The GitHub repository Paras-so/Rice-leaf-disease-predictor contains a labelled image folder "overlays" with 6 categories: bacterial leaf blight, brown spot, healthy, leaf blast, leaf scald, narrow brown spot. Examples follow, each with its label.

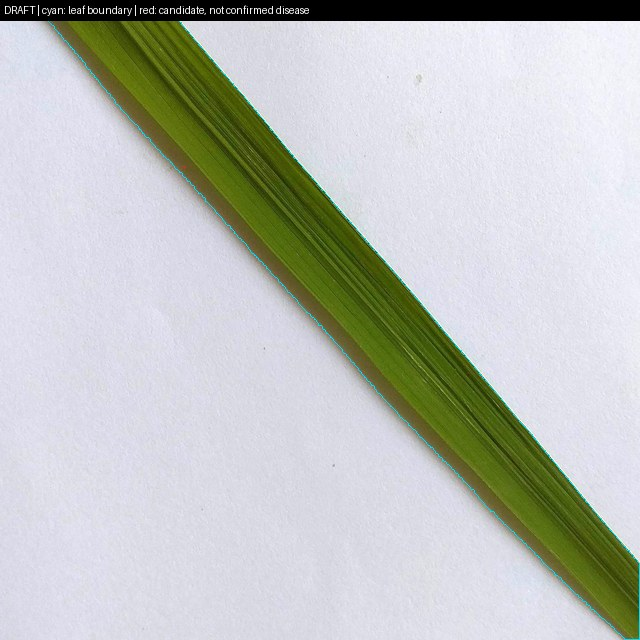
Label: healthy

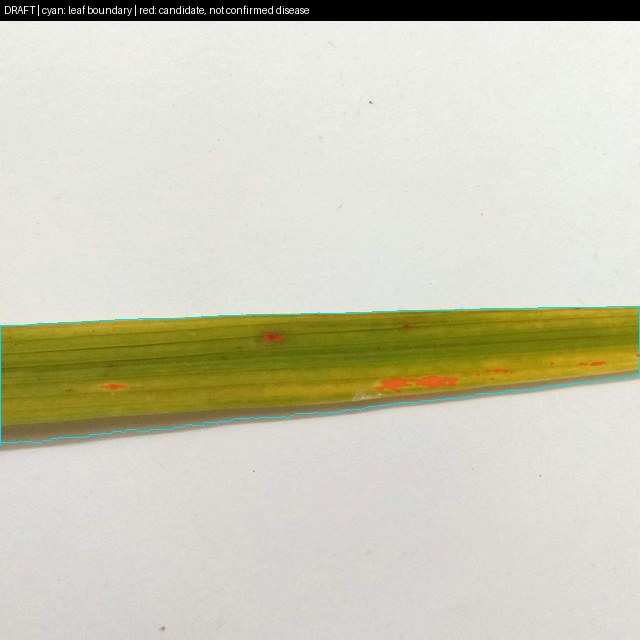
Label: brown spot

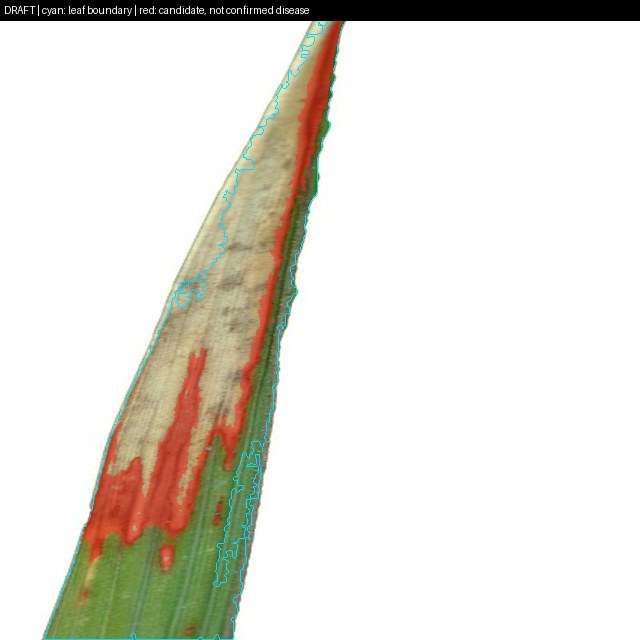
Label: leaf scald

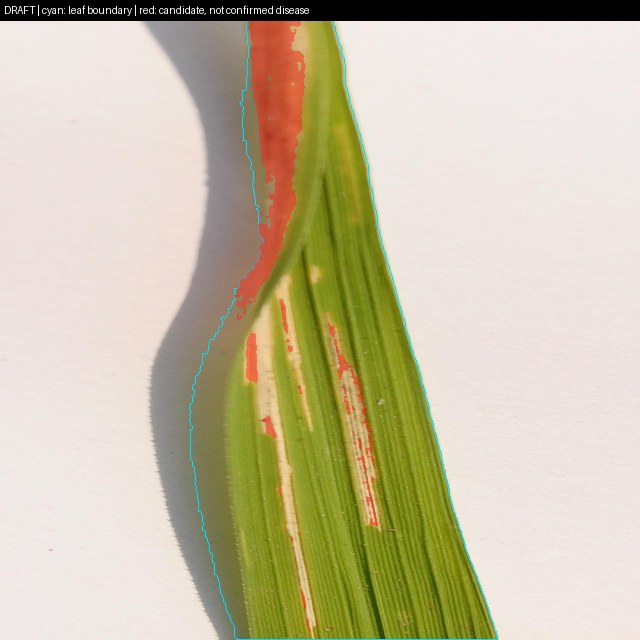
Label: bacterial leaf blight

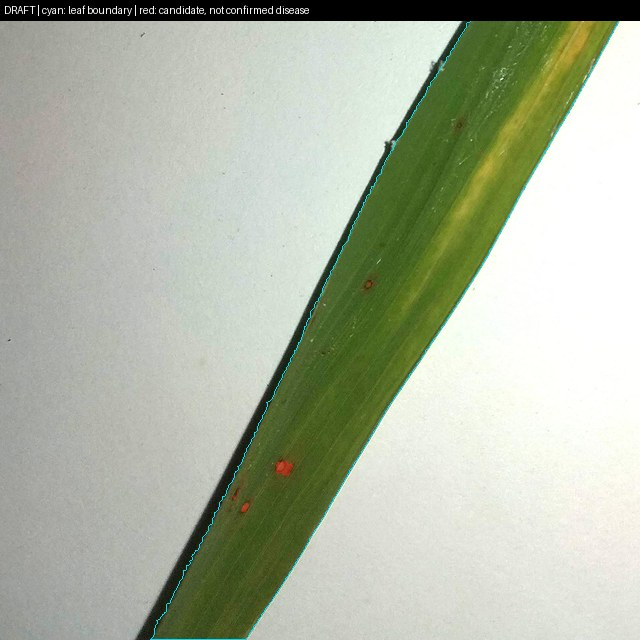
Label: leaf blast

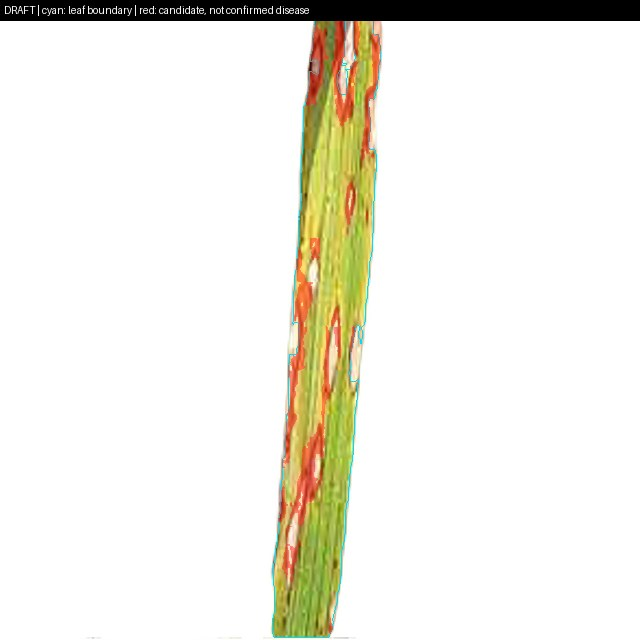
Label: leaf blast
